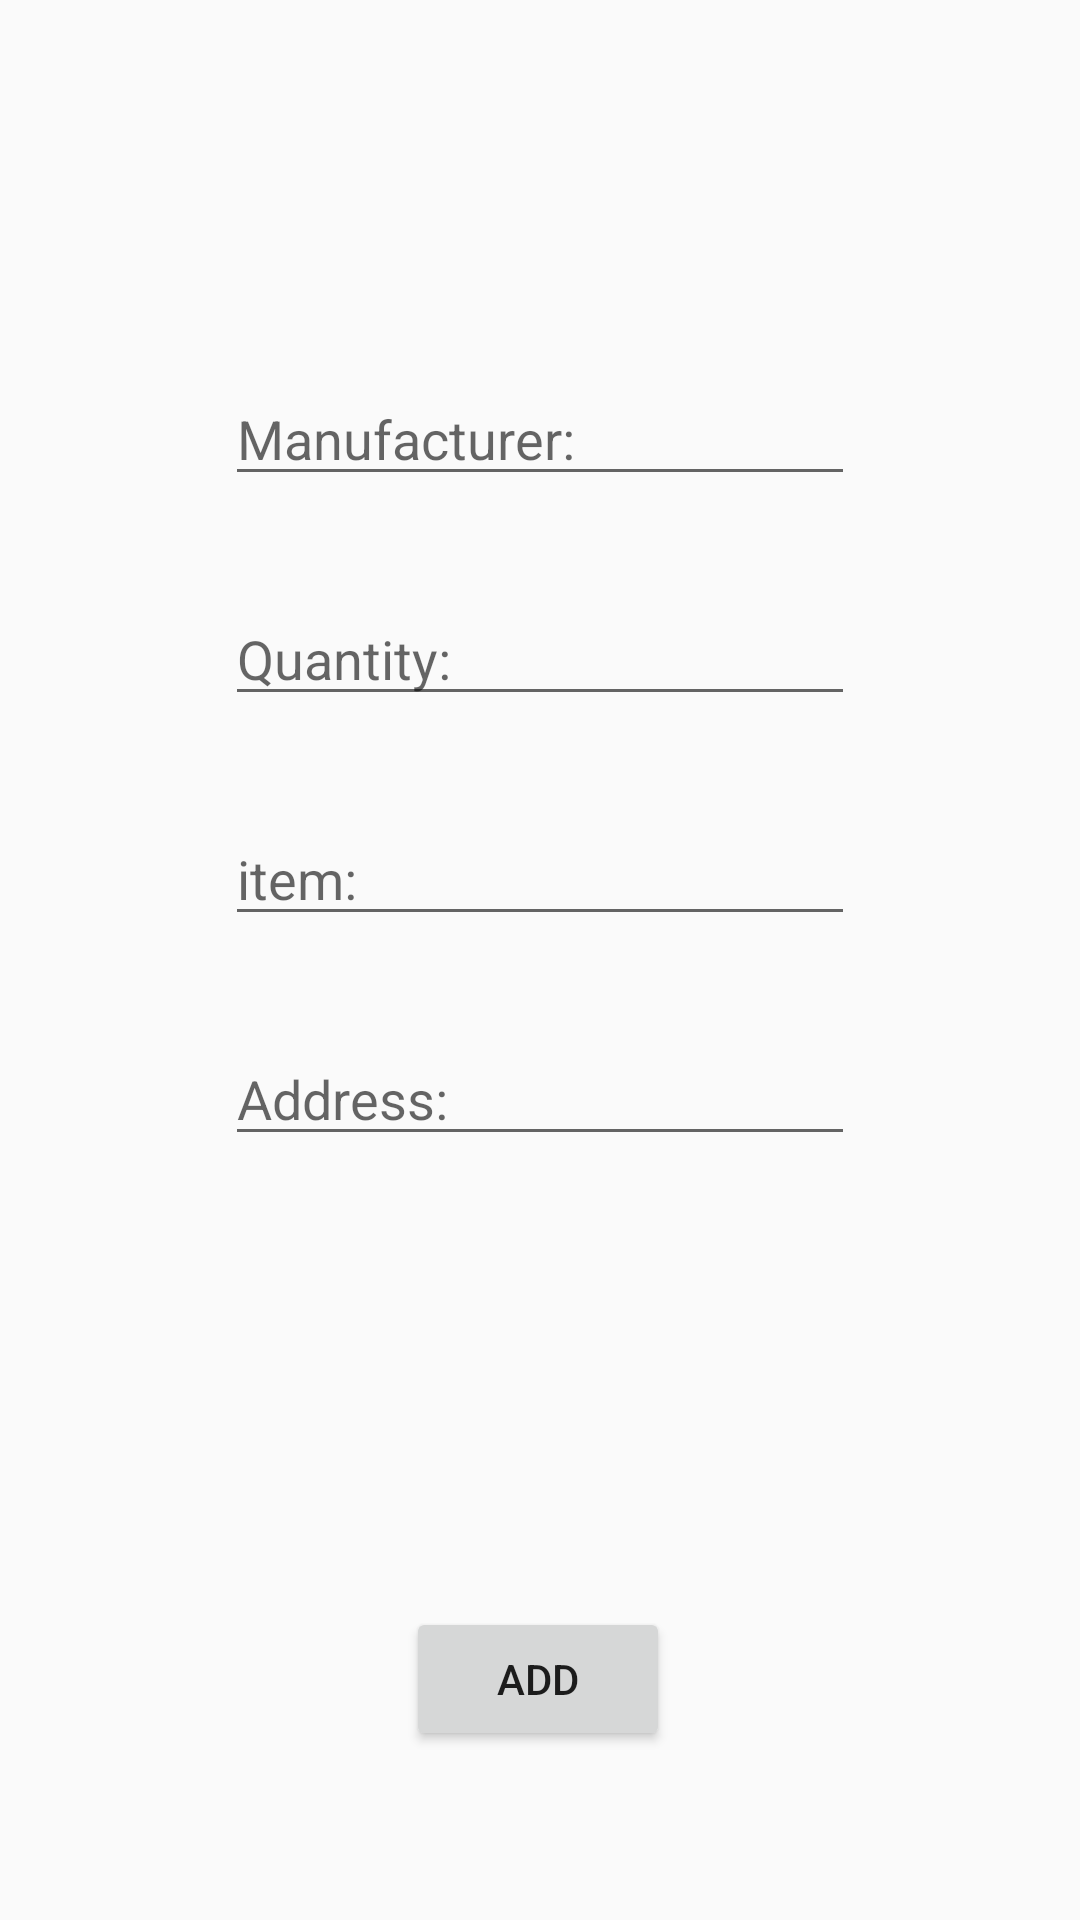

Write the Android layout XML for this screen, with the resource values it uses.
<!-- AndroidManifest.xml: application theme AppTheme -->
<!-- res/layout/fragment_add_stock.xml -->
<?xml version="1.0" encoding="utf-8"?>
<androidx.constraintlayout.widget.ConstraintLayout xmlns:android="http://schemas.android.com/apk/res/android"
    xmlns:app="http://schemas.android.com/apk/res-auto"
    xmlns:tools="http://schemas.android.com/tools"
    android:layout_width="match_parent"
    android:layout_height="match_parent"
    tools:context="com.example.zadanie_domowe.AddStockActivity" >

    <EditText
        android:id="@+id/Manufacturer"
        android:layout_width="wrap_content"
        android:layout_height="wrap_content"
        android:layout_marginTop="124dp"
        android:autofillHints=""
        android:ems="10"
        android:hint="@string/manufacturer"
        android:inputType="text"
        app:layout_constraintEnd_toEndOf="parent"
        app:layout_constraintStart_toStartOf="parent"
        app:layout_constraintTop_toTopOf="parent" />

    <EditText
        android:id="@+id/Address"
        android:layout_width="wrap_content"
        android:layout_height="wrap_content"
        android:layout_marginTop="32dp"
        android:ems="10"
        android:hint="@string/address"
        android:inputType="text"
        app:layout_constraintEnd_toEndOf="parent"
        app:layout_constraintStart_toStartOf="parent"
        app:layout_constraintTop_toBottomOf="@+id/item"
        android:autofillHints="" />

    <EditText
        android:id="@+id/item"
        android:layout_width="wrap_content"
        android:layout_height="wrap_content"
        android:layout_marginTop="32dp"
        android:ems="10"
        android:hint="@string/item"
        android:inputType="text"
        app:layout_constraintEnd_toEndOf="parent"
        app:layout_constraintStart_toStartOf="parent"
        app:layout_constraintTop_toBottomOf="@+id/Number"
        android:autofillHints="" />

    <EditText
        android:id="@+id/Number"
        android:layout_width="wrap_content"
        android:layout_height="wrap_content"
        android:layout_marginTop="32dp"
        android:ems="10"
        android:hint="@string/Quantity"
        android:inputType="text"
        app:layout_constraintEnd_toEndOf="parent"
        app:layout_constraintStart_toStartOf="parent"
        app:layout_constraintTop_toBottomOf="@+id/Manufacturer"
        android:autofillHints="" />

    <Button
        android:id="@+id/addButton"
        android:layout_width="wrap_content"
        android:layout_height="wrap_content"
        android:text="@string/add"
        app:layout_constraintBottom_toBottomOf="parent"
        app:layout_constraintEnd_toEndOf="parent"
        app:layout_constraintHorizontal_bias="0.498"
        app:layout_constraintStart_toStartOf="parent"
        app:layout_constraintTop_toBottomOf="@+id/Address"
        app:layout_constraintVertical_bias="0.727" />

</androidx.constraintlayout.widget.ConstraintLayout>
<!-- resources referenced by this layout -->
<resources>
  <string name="Quantity">Quantity: </string>
  <string name="add">Add</string>
  <string name="address">Address: </string>
  <string name="item">item: </string>
  <string name="manufacturer">Manufacturer: </string>
  <style name="AppTheme" parent="Theme.AppCompat.Light.DarkActionBar">
          
          <item name="colorPrimary">#EE0000</item>
          <item name="colorPrimaryDark">#0027B3</item>
          <item name="colorAccent">#2ADA03</item>
      </style>
</resources>
